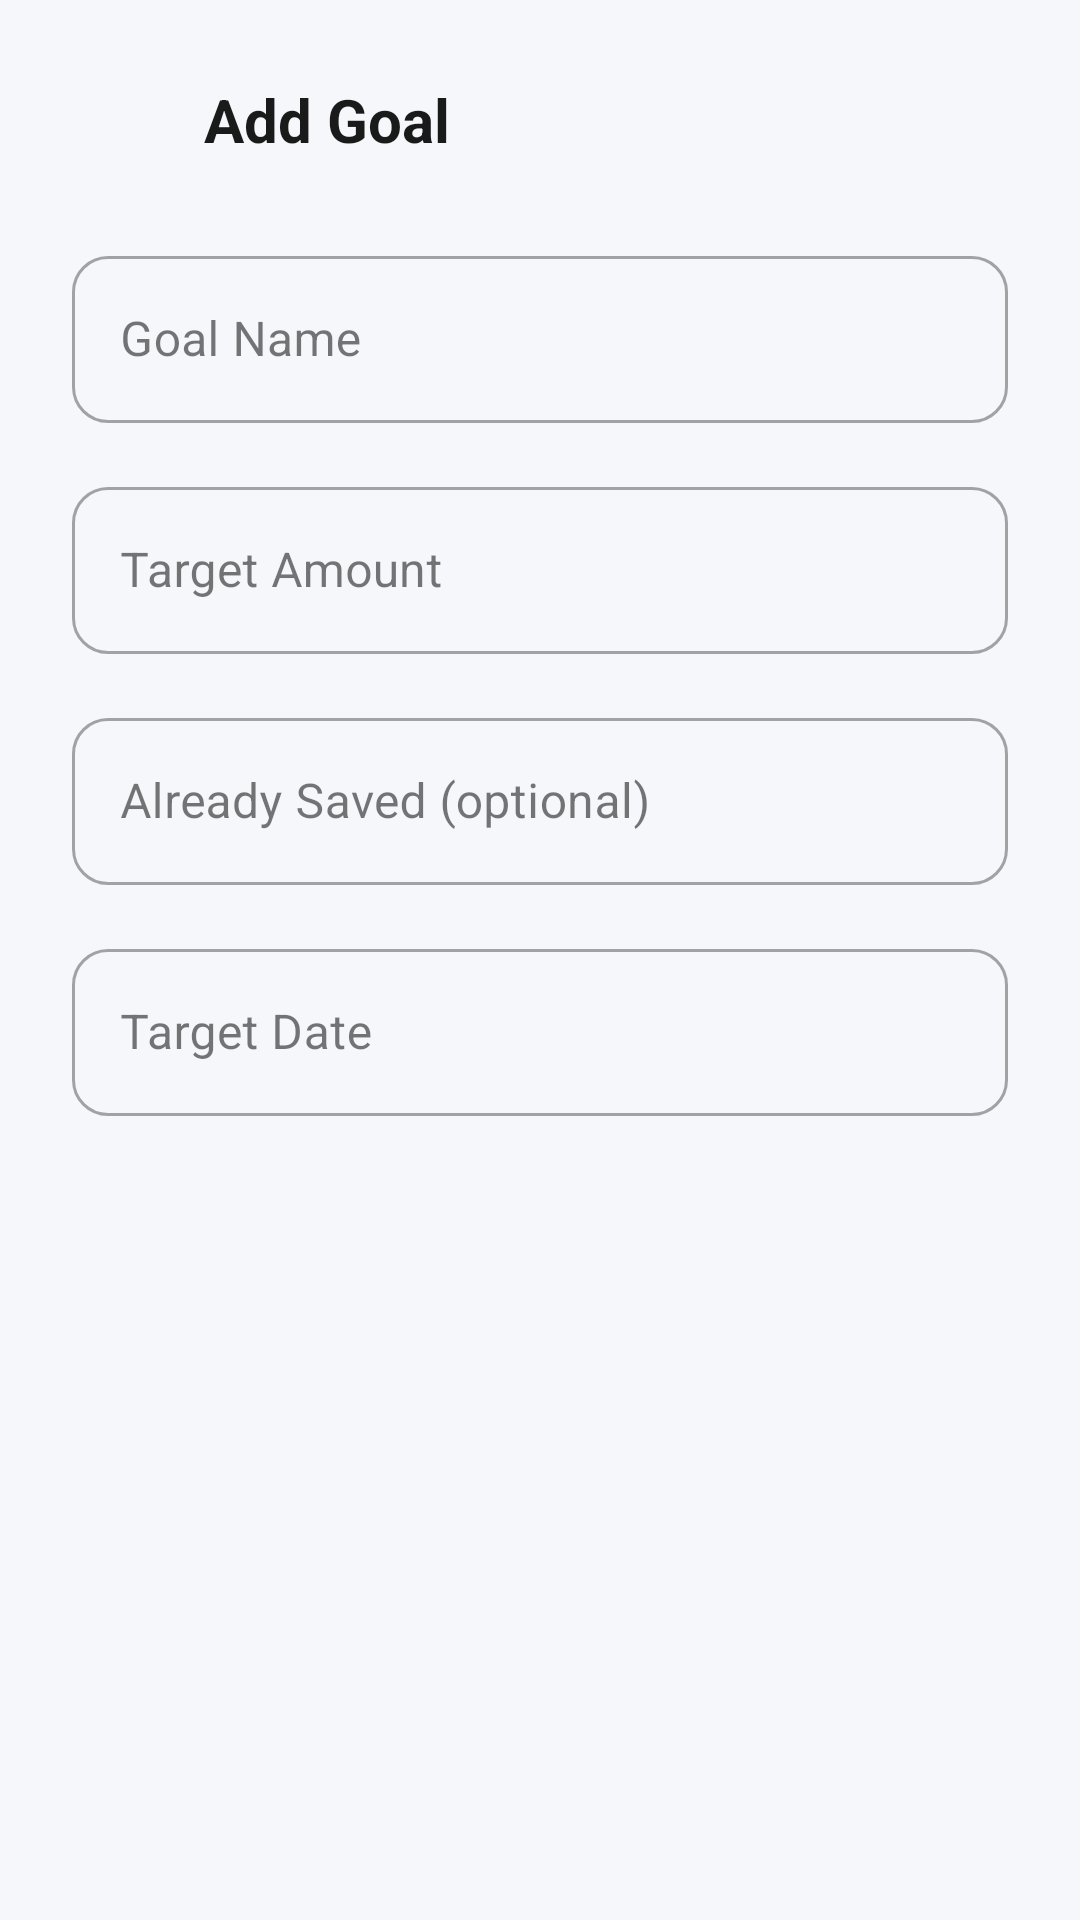

Produce the Android XML layout that renders to this screen, including the resource entries it uses.
<!-- AndroidManifest.xml: application theme Theme._1220775_1221026_CourseProject -->
<!-- res/layout/dialog_add_goal.xml -->
<?xml version="1.0" encoding="utf-8"?>
<LinearLayout xmlns:android="http://schemas.android.com/apk/res/android"
    xmlns:app="http://schemas.android.com/apk/res-auto"
    android:layout_width="match_parent"
    android:layout_height="wrap_content"
    android:orientation="vertical"
    android:padding="24dp">

    
    <LinearLayout
        android:layout_width="match_parent"
        android:layout_height="wrap_content"
        android:orientation="horizontal"
        android:gravity="center_vertical"
        android:layout_marginBottom="24dp">

        <ImageView
            android:layout_width="32dp"
            android:layout_height="32dp"
            android:src="@drawable/ic_goal"
            app:tint="@color/primary"
            android:layout_marginEnd="12dp"
            android:contentDescription="Add Goal" />

        <TextView
            android:id="@+id/tvDialogTitle"
            android:layout_width="0dp"
            android:layout_height="wrap_content"
            android:layout_weight="1"
            android:text="Add Goal"
            android:textSize="20sp"
            android:textStyle="bold"
            android:textColor="@color/text_primary" />

    </LinearLayout>

    
    <com.google.android.material.textfield.TextInputLayout
        android:id="@+id/tilGoalName"
        android:layout_width="match_parent"
        android:layout_height="wrap_content"
        android:layout_marginBottom="16dp"
        android:hint="Goal Name"
        app:startIconDrawable="@drawable/ic_goal"
        app:startIconTint="@color/text_secondary"
        app:boxCornerRadiusTopStart="12dp"
        app:boxCornerRadiusTopEnd="12dp"
        app:boxCornerRadiusBottomStart="12dp"
        app:boxCornerRadiusBottomEnd="12dp"
        style="@style/Widget.MaterialComponents.TextInputLayout.OutlinedBox">

        <com.google.android.material.textfield.TextInputEditText
            android:id="@+id/etGoalName"
            android:layout_width="match_parent"
            android:layout_height="wrap_content"
            android:inputType="text" />

    </com.google.android.material.textfield.TextInputLayout>

    
    <com.google.android.material.textfield.TextInputLayout
        android:id="@+id/tilTargetAmount"
        android:layout_width="match_parent"
        android:layout_height="wrap_content"
        android:layout_marginBottom="16dp"
        android:hint="Target Amount"
        app:prefixText="$"
        app:boxCornerRadiusTopStart="12dp"
        app:boxCornerRadiusTopEnd="12dp"
        app:boxCornerRadiusBottomStart="12dp"
        app:boxCornerRadiusBottomEnd="12dp"
        style="@style/Widget.MaterialComponents.TextInputLayout.OutlinedBox">

        <com.google.android.material.textfield.TextInputEditText
            android:id="@+id/etTargetAmount"
            android:layout_width="match_parent"
            android:layout_height="wrap_content"
            android:inputType="numberDecimal" />

    </com.google.android.material.textfield.TextInputLayout>

    
    <com.google.android.material.textfield.TextInputLayout
        android:id="@+id/tilCurrentAmount"
        android:layout_width="match_parent"
        android:layout_height="wrap_content"
        android:layout_marginBottom="16dp"
        android:hint="Already Saved (optional)"
        app:prefixText="$"
        app:boxCornerRadiusTopStart="12dp"
        app:boxCornerRadiusTopEnd="12dp"
        app:boxCornerRadiusBottomStart="12dp"
        app:boxCornerRadiusBottomEnd="12dp"
        style="@style/Widget.MaterialComponents.TextInputLayout.OutlinedBox">

        <com.google.android.material.textfield.TextInputEditText
            android:id="@+id/etCurrentAmount"
            android:layout_width="match_parent"
            android:layout_height="wrap_content"
            android:inputType="numberDecimal" />

    </com.google.android.material.textfield.TextInputLayout>

    
    <com.google.android.material.textfield.TextInputLayout
        android:id="@+id/tilTargetDate"
        android:layout_width="match_parent"
        android:layout_height="wrap_content"
        android:layout_marginBottom="24dp"
        android:hint="Target Date"
        app:startIconDrawable="@drawable/ic_calendar"
        app:startIconTint="@color/text_secondary"
        app:boxCornerRadiusTopStart="12dp"
        app:boxCornerRadiusTopEnd="12dp"
        app:boxCornerRadiusBottomStart="12dp"
        app:boxCornerRadiusBottomEnd="12dp"
        style="@style/Widget.MaterialComponents.TextInputLayout.OutlinedBox">

        <com.google.android.material.textfield.TextInputEditText
            android:id="@+id/etTargetDate"
            android:layout_width="match_parent"
            android:layout_height="wrap_content"
            android:inputType="none"
            android:focusable="false"
            android:clickable="true" />

    </com.google.android.material.textfield.TextInputLayout>



</LinearLayout>
<!-- resources referenced by this layout -->
<resources>
  <color name="primary">#1E3A5F</color>
  <color name="text_primary">#1A1A1A</color>
  <color name="text_secondary">#5F6368</color>
  <style name="Theme._1220775_1221026_CourseProject" parent="Theme.MaterialComponents.DayNight.DarkActionBar">
          
          <item name="colorPrimary">@color/primary</item>
          <item name="colorPrimaryVariant">@color/primary_dark</item>
          <item name="colorOnPrimary">@color/on_primary</item>
          
          
          <item name="colorSecondary">@color/secondary</item>
          <item name="colorSecondaryVariant">@color/secondary_dark</item>
          <item name="colorOnSecondary">@color/on_secondary</item>
          
          
          <item name="android:colorBackground">@color/background</item>
          <item name="colorSurface">@color/surface</item>
          <item name="colorOnSurface">@color/on_surface</item>
          <item name="colorSurfaceVariant">@color/surface_variant</item>
          
          
          <item name="colorError">@color/error</item>
          <item name="colorOnError">@color/white</item>
          
          
          <item name="android:statusBarColor">@color/primary_dark</item>
          <item name="android:navigationBarColor">@color/surface</item>
          
          
          <item name="materialCardViewStyle">@style/App.CardView</item>
          <item name="textInputStyle">@style/App.TextInputLayout</item>
          <item name="chipStyle">@style/App.Chip</item>
          <item name="floatingActionButtonStyle">@style/App.FloatingActionButton</item>
      </style>
  <color name="primary_dark">#152A45</color>
  <color name="on_primary">#FFFFFF</color>
  <color name="secondary">#26A69A</color>
  <color name="secondary_dark">#00897B</color>
  <color name="on_secondary">#FFFFFF</color>
  <color name="background">#F5F7FA</color>
  <color name="surface">#FFFFFF</color>
  <color name="on_surface">#1A1A1A</color>
  <color name="surface_variant">#F0F4F8</color>
  <color name="error">#D32F2F</color>
  <color name="white">#FFFFFFFF</color>
  <style name="App.CardView" parent="Widget.MaterialComponents.CardView">
          <item name="cardCornerRadius">12dp</item>
          <item name="cardElevation">2dp</item>
          <item name="strokeWidth">0dp</item>
          <item name="cardBackgroundColor">@color/card_background</item>
      </style>
  <style name="App.TextInputLayout" parent="Widget.MaterialComponents.TextInputLayout.OutlinedBox">
          <item name="boxCornerRadiusTopStart">8dp</item>
          <item name="boxCornerRadiusTopEnd">8dp</item>
          <item name="boxCornerRadiusBottomStart">8dp</item>
          <item name="boxCornerRadiusBottomEnd">8dp</item>
          <item name="boxStrokeColor">@color/primary</item>
          <item name="hintTextColor">@color/primary</item>
      </style>
  <style name="App.Chip" parent="Widget.MaterialComponents.Chip.Choice">
          <item name="chipBackgroundColor">@color/chip_unselected</item>
          <item name="chipCornerRadius">16dp</item>
          <item name="textStartPadding">12dp</item>
          <item name="textEndPadding">12dp</item>
      </style>
  <style name="App.FloatingActionButton" parent="Widget.MaterialComponents.FloatingActionButton">
          <item name="backgroundTint">@color/secondary</item>
          <item name="tint">@color/white</item>
      </style>
  <color name="card_background">#FFFFFF</color>
  <color name="chip_unselected">#E0E0E0</color>
</resources>
